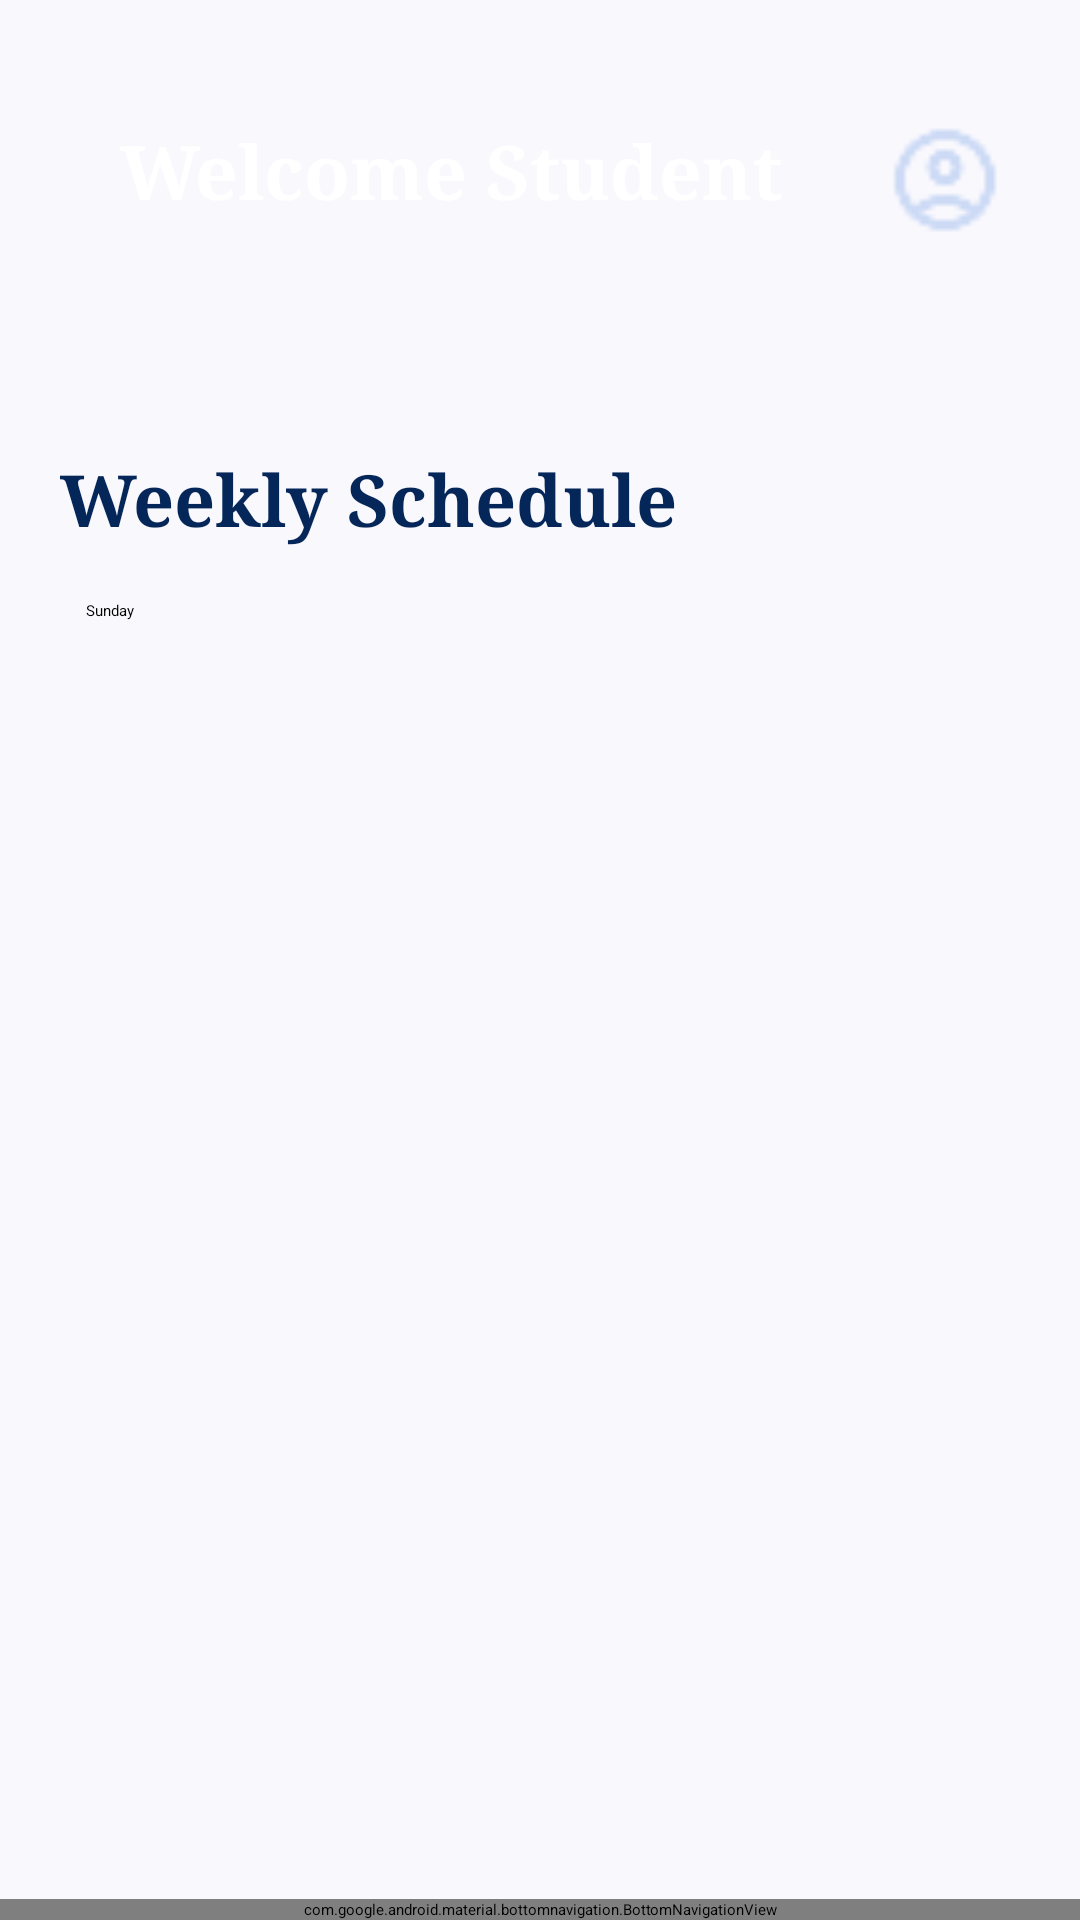

Android layout source for this screen:
<!-- AndroidManifest.xml: application theme Theme.Project -->
<!-- res/layout/activity_schedule.xml -->
<RelativeLayout xmlns:android="http://schemas.android.com/apk/res/android"
    xmlns:app="http://schemas.android.com/apk/res-auto"
    xmlns:tools="http://schemas.android.com/tools"
    android:layout_width="match_parent"
    android:layout_height="match_parent"
    android:background="#F9F8FD">

    <FrameLayout
        android:id="@+id/header"
        android:layout_width="match_parent"
        android:layout_height="240dp"
        android:layout_alignParentTop="true">

        <ImageView
            android:id="@+id/header_bg"
            android:layout_width="match_parent"
            android:layout_height="200dp"
            android:scaleType="fitXY"
            android:src="@drawable/backtop"
            android:contentDescription="@string/layout"/>

        <TextView
            android:id="@+id/header_title"
            android:layout_width="wrap_content"
            android:layout_height="wrap_content"
            android:layout_gravity="left"
            android:layout_marginStart="40dp"
            android:layout_marginTop="40dp"
            android:fontFamily="serif"
            android:text="@string/welcome_student"
            android:textColor="@android:color/white"
            android:textSize="25sp"
            android:textStyle="bold" />

        <ImageView
            android:id="@+id/settings_icon"
            android:layout_width="40dp"
            android:layout_height="40dp"
            android:layout_gravity="end"
            android:layout_marginTop="40dp"
            android:layout_marginEnd="25dp"
            android:src="@drawable/setting"
            android:contentDescription="@string/settings" />


        <TextView
            android:id="@+id/sech"
            android:layout_width="wrap_content"
            android:layout_height="wrap_content"
            android:layout_gravity="left"
            android:layout_marginLeft="20dp"
            android:layout_marginTop="150dp"
            android:fontFamily="serif"
            android:text="@string/weekly_schedulee"
            android:textColor="#052659"
            android:textSize="24dp"
            android:textStyle="bold" />

        <Spinner
            android:id="@+id/spnDay"
            android:layout_width="wrap_content"
            android:layout_height="wrap_content"
            android:layout_marginStart="24dp"
            android:layout_gravity="left"
            android:layout_marginLeft="20dp"
            android:layout_marginTop="200dp"
            android:entries="@array/week_days"
            />




    </FrameLayout>

    <androidx.recyclerview.widget.RecyclerView
        android:id="@+id/recyclerAss"
        android:layout_width="match_parent"
        android:layout_height="wrap_content"
        android:layout_below="@id/header"
        android:layout_marginTop="12dp"
        android:layout_marginBottom="80dp"
        android:layout_marginHorizontal="16dp"
        tools:listitem="@layout/schedule_item" />

    <LinearLayout
        android:id="@+id/mainViews"
        android:layout_width="match_parent"
        android:layout_height="wrap_content"
        android:layout_above="@id/bottom_navigation"
        android:layout_marginTop="24dp"
        android:layout_marginBottom="13dp"
        android:gravity="center_horizontal"
        android:orientation="vertical">

        <TextView
            android:layout_width="wrap_content"
            android:layout_height="wrap_content"
            android:textSize="24dp" />




    </LinearLayout>

    <FrameLayout
        android:id="@+id/container"
        android:layout_width="match_parent"
        android:layout_height="match_parent"
        android:layout_above="@id/bottom_navigation"
        android:layout_below="@id/header"
        android:visibility="gone" />

    <com.google.android.material.bottomnavigation.BottomNavigationView
        android:id="@+id/bottom_navigation"
        android:layout_width="match_parent"
        android:layout_height="wrap_content"
        android:layout_alignParentBottom="true"
        app:menu="@menu/bottom_nav_menu"
        app:itemTextColor="#173660" />
</RelativeLayout>
<!-- res/layout/schedule_item.xml (included above) -->
<?xml version="1.0" encoding="utf-8"?>
<LinearLayout xmlns:android="http://schemas.android.com/apk/res/android"
    android:layout_width="match_parent"
    android:layout_height="wrap_content"
    android:orientation="horizontal"
    android:background="@drawable/table_row"
    android:padding="12dp"
    android:layout_marginBottom="4dp"
    android:elevation="2dp"
    android:baselineAligned="false" >

    <LinearLayout
        android:layout_width="0dp"
        android:layout_height="wrap_content"
        android:layout_weight="1.5"
        android:orientation="vertical">

        <TextView
            android:id="@+id/dayText"
            android:layout_width="wrap_content"
            android:layout_height="wrap_content"
            android:text="@string/monday"
            android:textSize="18sp"
            android:textStyle="bold"
            android:textColor="@android:color/black" />

        <TextView
            android:id="@+id/timeText"
            android:layout_width="wrap_content"
            android:layout_height="wrap_content"
            android:text="@string/_08_00_08_45"
            android:textSize="16sp"
            android:textColor="@android:color/darker_gray" />

    </LinearLayout>

    <LinearLayout
        android:layout_width="0dp"
        android:layout_height="wrap_content"
        android:layout_weight="1"
        android:orientation="vertical"
        android:gravity="center">

        <TextView
            android:id="@+id/classNameText"
            android:layout_width="wrap_content"
            android:layout_height="wrap_content"
            android:text="@string/class_a"
            android:textSize="18sp"
            android:textStyle="bold"
            android:textColor="@android:color/holo_blue_dark"
            android:gravity="center" />

        <TextView
            android:id="@+id/subjectCodeText"
            android:layout_width="wrap_content"
            android:layout_height="wrap_content"
            android:text="@string/mat"
            android:textSize="18sp"
            android:textColor="@android:color/darker_gray"
            android:gravity="center" />

    </LinearLayout>

</LinearLayout>
<!-- resources referenced by this layout -->
<resources>
  <string-array name="week_days">
          <item>Sunday</item>
          <item>Monday</item>
          <item>Tuesday</item>
          <item>Wednesday</item>
          <item>Thursday</item>
      </string-array>
  <!-- drawable setting: png bitmap (drawable, 656 bytes) -->
  <!-- drawable table_row (drawable) -->
  <shape xmlns:android="http://schemas.android.com/apk/res/android">
      <solid android:color="#F4F4FD" />
      <stroke android:width="1dp" android:color="#BDBDBD"  />
      
  </shape>
  <string name="_08_00_08_45">08:00-08:45</string>
  <string name="class_a">Class A</string>
  <string name="layout">layout</string>
  <string name="mat">MAT</string>
  <string name="monday">Monday</string>
  <string name="settings">settings</string>
  <string name="weekly_schedulee">Weekly Schedule</string>
  <string name="welcome_student">Welcome Student</string>
</resources>
